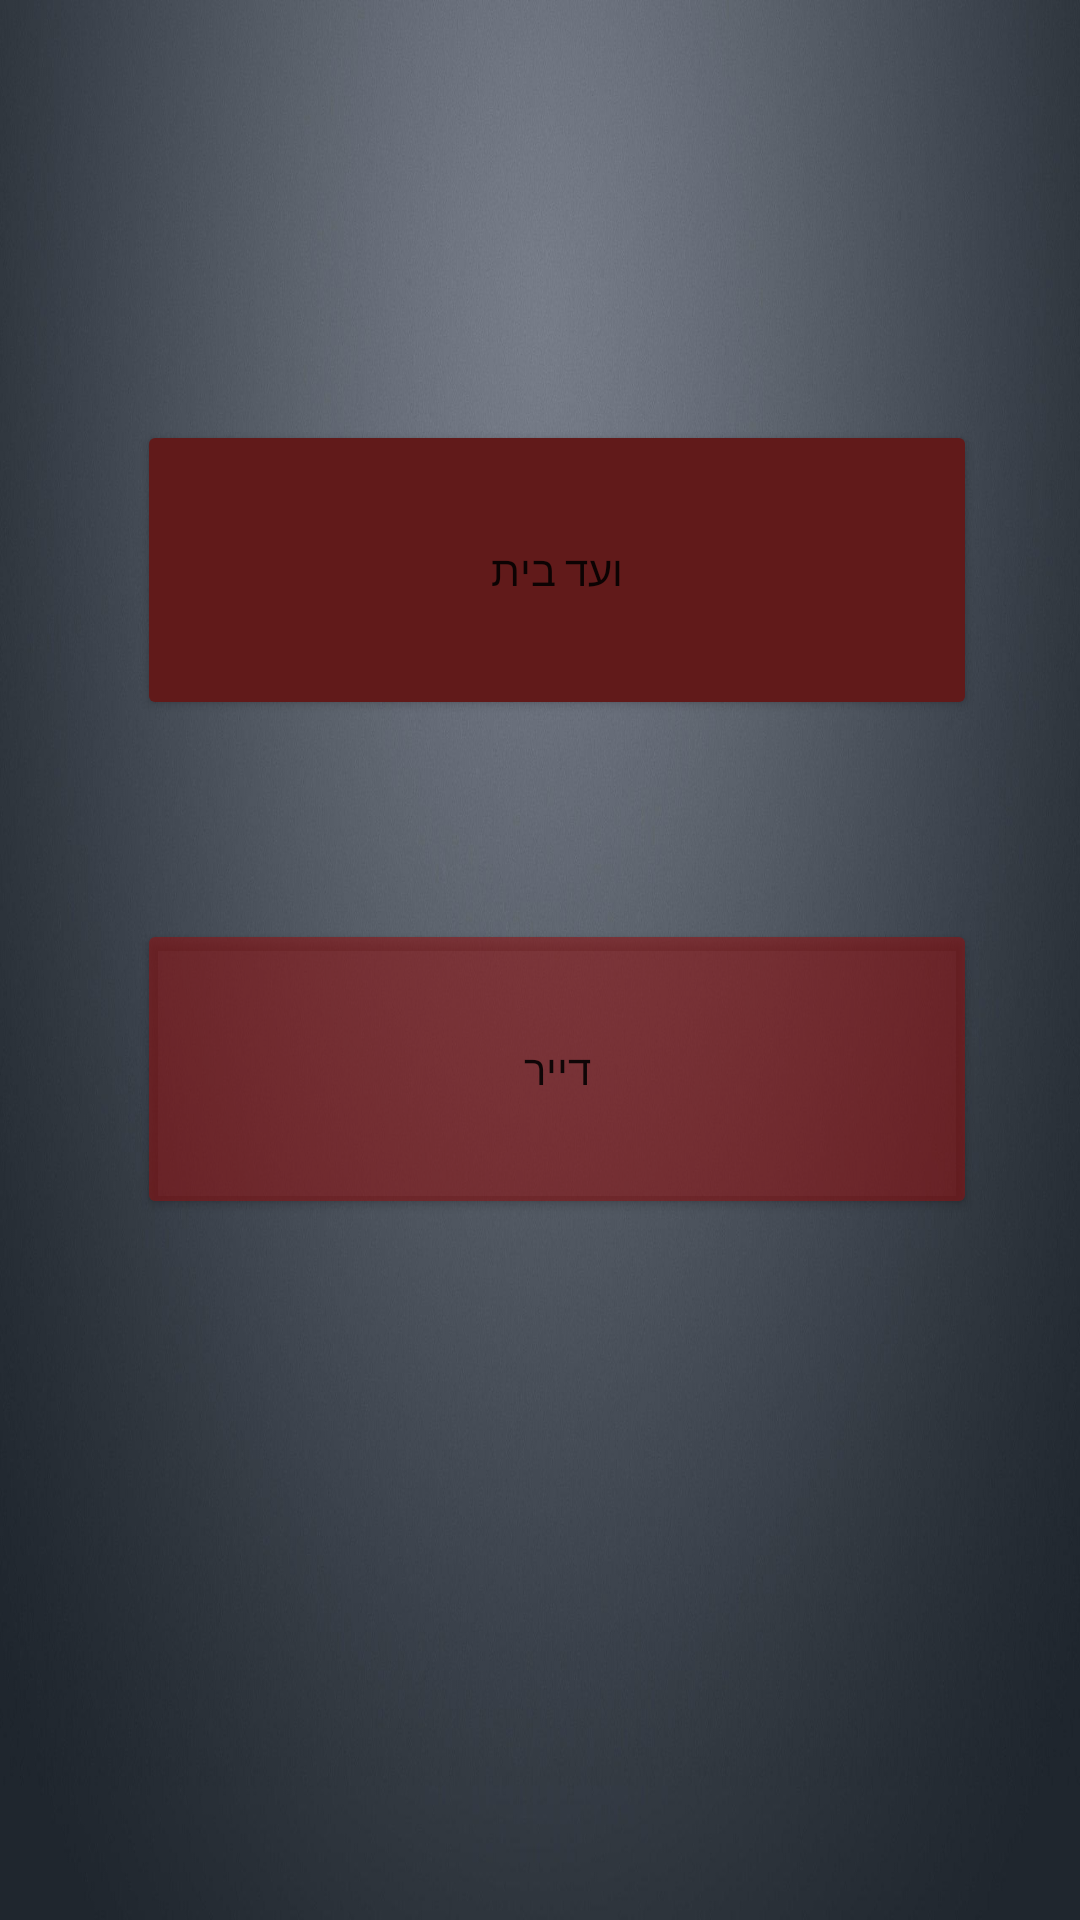

Here is an Android app screen rendered from its layout file. Give the layout XML and the strings, colors and styles it references.
<!-- AndroidManifest.xml: application theme Theme.House_Committee -->
<!-- res/layout/activity_main.xml -->
<?xml version="1.0" encoding="utf-8"?>
<androidx.constraintlayout.widget.ConstraintLayout xmlns:android="http://schemas.android.com/apk/res/android"
    xmlns:app="http://schemas.android.com/apk/res-auto"
    xmlns:tools="http://schemas.android.com/tools"
    android:layout_width="match_parent"
    android:layout_height="match_parent"
    android:background="@drawable/logo"
    tools:context=".MainActivity" >

    <Button
        android:id="@+id/house"
        android:layout_width="280dp"
        android:layout_height="100dp"
        android:onClick="LoginActivity"
        android:text="ועד בית"
        app:backgroundTint="#611A1A"
        app:layout_constraintBottom_toBottomOf="parent"
        app:layout_constraintEnd_toEndOf="parent"
        app:layout_constraintHorizontal_bias="0.572"
        app:layout_constraintStart_toStartOf="parent"
        app:layout_constraintTop_toTopOf="parent"
        app:layout_constraintVertical_bias="0.259" />

    <Button
        android:id="@+id/Customer"
        android:layout_width="280dp"
        android:layout_height="100dp"
        android:onClick="LoginActivity"
        android:text="דייר"
        app:backgroundTint="#8F910F0F"
        app:layout_constraintBottom_toBottomOf="parent"
        app:layout_constraintEnd_toEndOf="parent"
        app:layout_constraintHorizontal_bias="0.572"
        app:layout_constraintStart_toStartOf="parent"
        app:layout_constraintTop_toTopOf="parent"
        app:layout_constraintVertical_bias="0.567" />
</androidx.constraintlayout.widget.ConstraintLayout>
<!-- resources referenced by this layout -->
<resources>
  <!-- drawable logo: jpg bitmap (drawable, 106394 bytes) -->
  <style name="Theme.House_Committee" parent="Theme.MaterialComponents.DayNight.DarkActionBar">
          
          <item name="colorPrimary">@color/purple_500</item>
          <item name="colorPrimaryVariant">@color/purple_700</item>
          <item name="colorOnPrimary">@color/white</item>
          
          <item name="colorSecondary">@color/teal_200</item>
          <item name="colorSecondaryVariant">@color/teal_700</item>
          <item name="colorOnSecondary">@color/black</item>
          
          <item name="android:statusBarColor" tools:targetApi="l">?attr/colorPrimaryVariant</item>
          
      </style>
  <!-- not gathered from this repository: default colours our renderer supplied (Android Studio template values) -->
  <color name="purple_500">#FF6200EE</color>
  <color name="purple_700">#FF3700B3</color>
  <color name="teal_200">#FF03DAC5</color>
  <color name="teal_700">#FF018786</color>
  <color name="black">#FF000000</color>
  <color name="white">#FFFFFFFF</color>
</resources>
